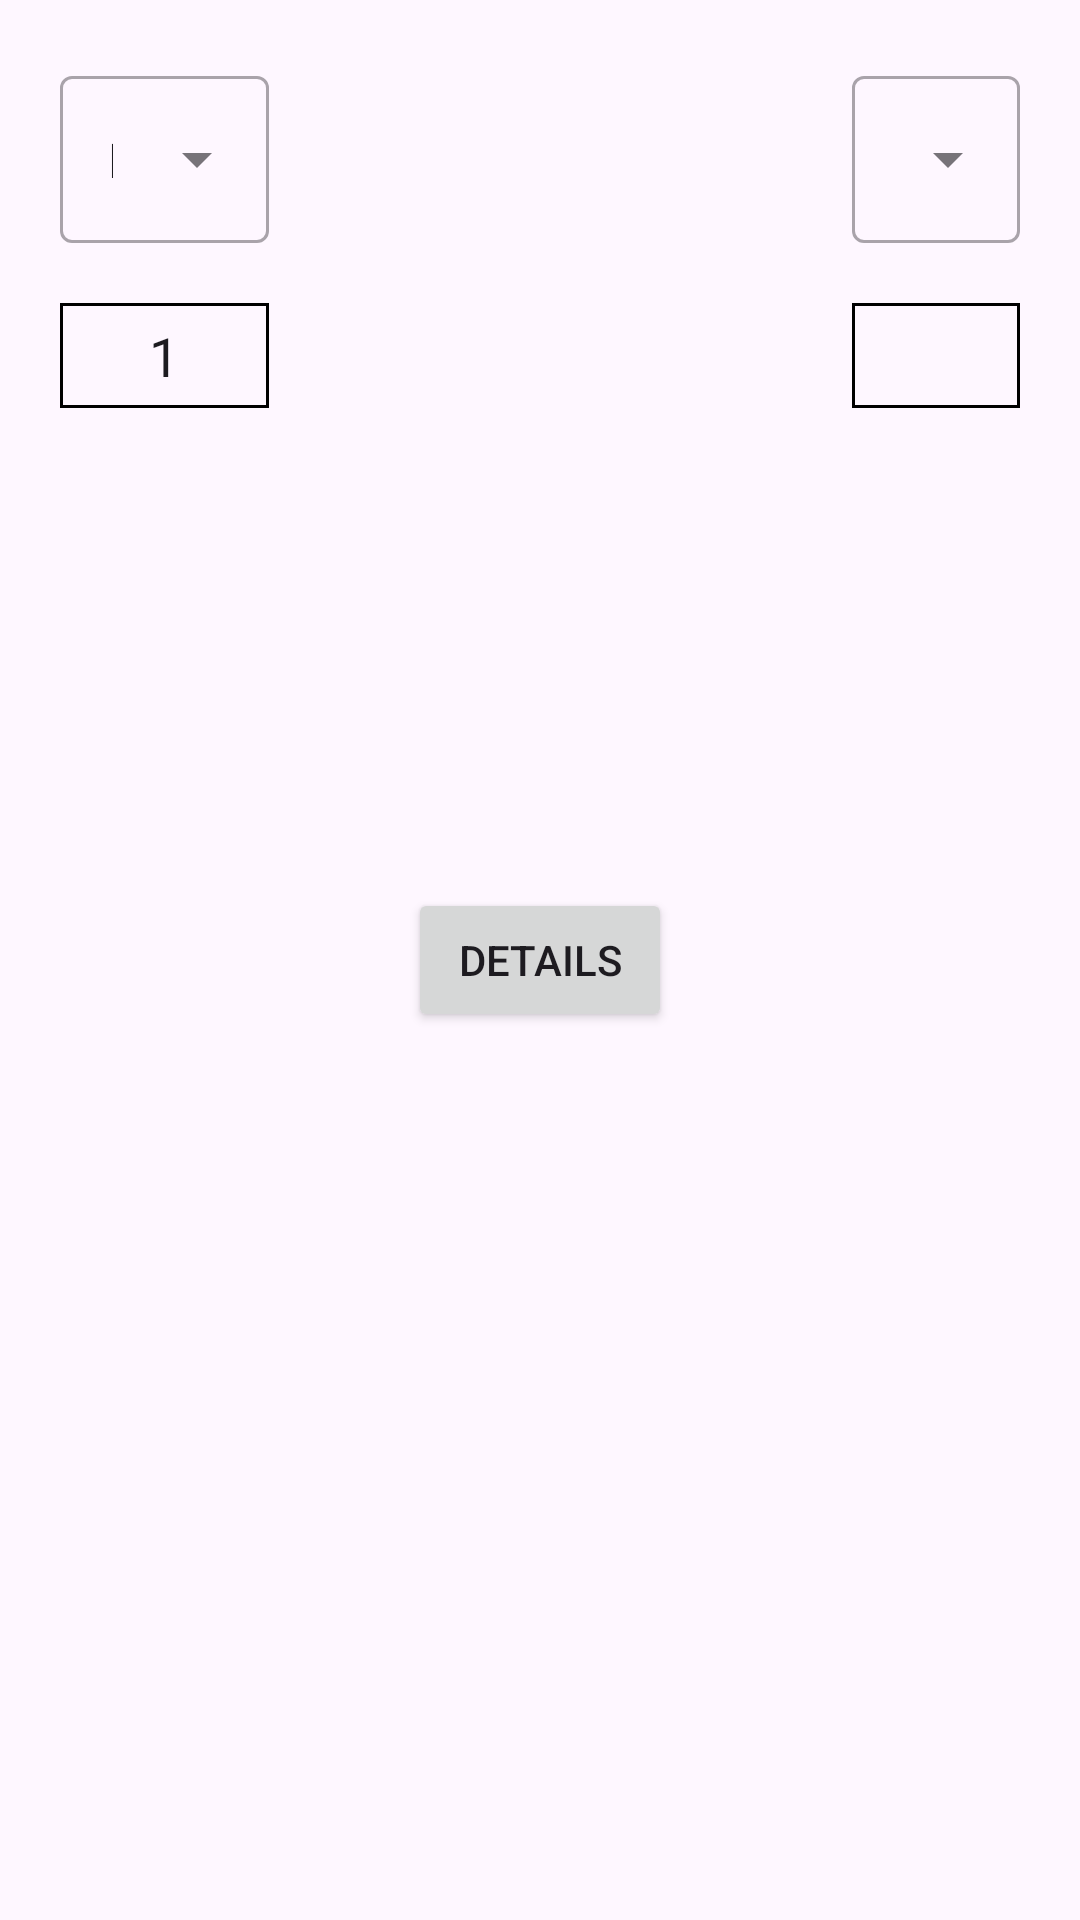

Reconstruct the res/layout file that produces this screen, plus the resources it refers to.
<!-- AndroidManifest.xml: application theme Theme.MyApplication -->
<!-- res/layout/fragment_change_currency.xml -->
<?xml version="1.0" encoding="utf-8"?>
<androidx.constraintlayout.widget.ConstraintLayout xmlns:android="http://schemas.android.com/apk/res/android"
    xmlns:app="http://schemas.android.com/apk/res-auto"
    xmlns:tools="http://schemas.android.com/tools"
    android:layout_width="match_parent"
    android:layout_height="match_parent"
    tools:context=".ui.ChangeCurrencyFragment">

    <com.google.android.material.textfield.TextInputLayout
        android:id="@+id/fromTextInputLayout"
        style="@style/Widget.MaterialComponents.TextInputLayout.OutlinedBox.ExposedDropdownMenu"
        android:layout_width="wrap_content"
        android:layout_height="wrap_content"
        android:layout_margin="20dp"
        app:layout_constraintStart_toStartOf="parent"
        app:layout_constraintTop_toTopOf="parent">

        <AutoCompleteTextView
            android:id="@+id/fromAutCompleteText"
            android:layout_width="match_parent"
            android:layout_height="match_parent"
            android:layout_weight="1"
            android:inputType="none"
            android:text="@string/from" />
    </com.google.android.material.textfield.TextInputLayout>

    <ImageView
        android:id="@+id/swapButton"
        android:layout_width="50dp"
        android:layout_height="40dp"
        android:layout_margin="20dp"
        android:src="@drawable/ic_swap"
        app:layout_constraintBottom_toBottomOf="@+id/fromTextInputLayout"
        app:layout_constraintEnd_toStartOf="@+id/toTextInputLayout"
        app:layout_constraintStart_toEndOf="@+id/fromTextInputLayout"
        app:layout_constraintTop_toTopOf="@+id/fromTextInputLayout" />

    <com.google.android.material.textfield.TextInputLayout
        android:id="@+id/toTextInputLayout"
        style="@style/Widget.MaterialComponents.TextInputLayout.OutlinedBox.ExposedDropdownMenu"
        android:layout_width="wrap_content"
        android:layout_height="wrap_content"
        android:layout_margin="20dp"
        app:layout_constraintEnd_toEndOf="parent"
        app:layout_constraintTop_toTopOf="parent">

        <AutoCompleteTextView
            android:id="@+id/toAutCompleteText"
            android:layout_width="match_parent"
            android:layout_height="match_parent"
            android:layout_weight="1"
            android:inputType="none"
            android:text="@string/to" />
    </com.google.android.material.textfield.TextInputLayout>

    <EditText
        android:id="@+id/fromCurrencyEditText"
        android:layout_width="0dp"
        android:layout_height="35dp"
        android:layout_marginTop="20dp"
        android:background="@drawable/edit_text_border"
        android:gravity="center"
        android:inputType="numberDecimal"
        android:text="1"
        app:layout_constraintEnd_toEndOf="@+id/fromTextInputLayout"
        app:layout_constraintStart_toStartOf="@+id/fromTextInputLayout"
        app:layout_constraintTop_toBottomOf="@+id/fromTextInputLayout" />

    <TextView
        android:id="@+id/toCurrencyTextView"
        android:layout_width="0dp"
        android:layout_height="35dp"
        android:layout_marginTop="20dp"
        android:background="@drawable/edit_text_border"
        android:gravity="center"
        app:layout_constraintEnd_toEndOf="@+id/toTextInputLayout"
        app:layout_constraintStart_toStartOf="@+id/toTextInputLayout"
        app:layout_constraintTop_toBottomOf="@+id/toTextInputLayout"
        tools:text="125" />


    <Button
        android:id="@+id/detailsButton"
        android:layout_width="wrap_content"
        android:layout_height="wrap_content"
        android:text="@string/details"
        app:layout_constraintBottom_toBottomOf="parent"
        app:layout_constraintEnd_toEndOf="parent"
        app:layout_constraintStart_toStartOf="parent"
        app:layout_constraintTop_toTopOf="parent" />
</androidx.constraintlayout.widget.ConstraintLayout>
<!-- resources referenced by this layout -->
<resources>
  <!-- drawable edit_text_border (drawable) -->
  <?xml version="1.0" encoding="utf-8"?>
  <shape xmlns:android="http://schemas.android.com/apk/res/android"
      android:shape="rectangle">
      <solid android:color="@android:color/transparent" />
  
      <stroke
          android:width="1dp"
          android:color="?colorOnSecondary" />
  </shape>
  <string name="details">Details</string>
  <string name="from">From</string>
  <string name="to">To</string>
  <style name="Theme.MyApplication" parent="Base.Theme.MyApplication" />
  <style name="Base.Theme.MyApplication" parent="Theme.Material3.DayNight.NoActionBar">
          
          <item name="colorOnPrimary">@color/white</item>
          <item name="colorOnSecondary">@color/black</item>
      </style>
  <!-- not gathered from this repository: default colours our renderer supplied (Android Studio template values) -->
  <color name="black">#FF000000</color>
  <color name="white">#FFFFFFFF</color>
</resources>
